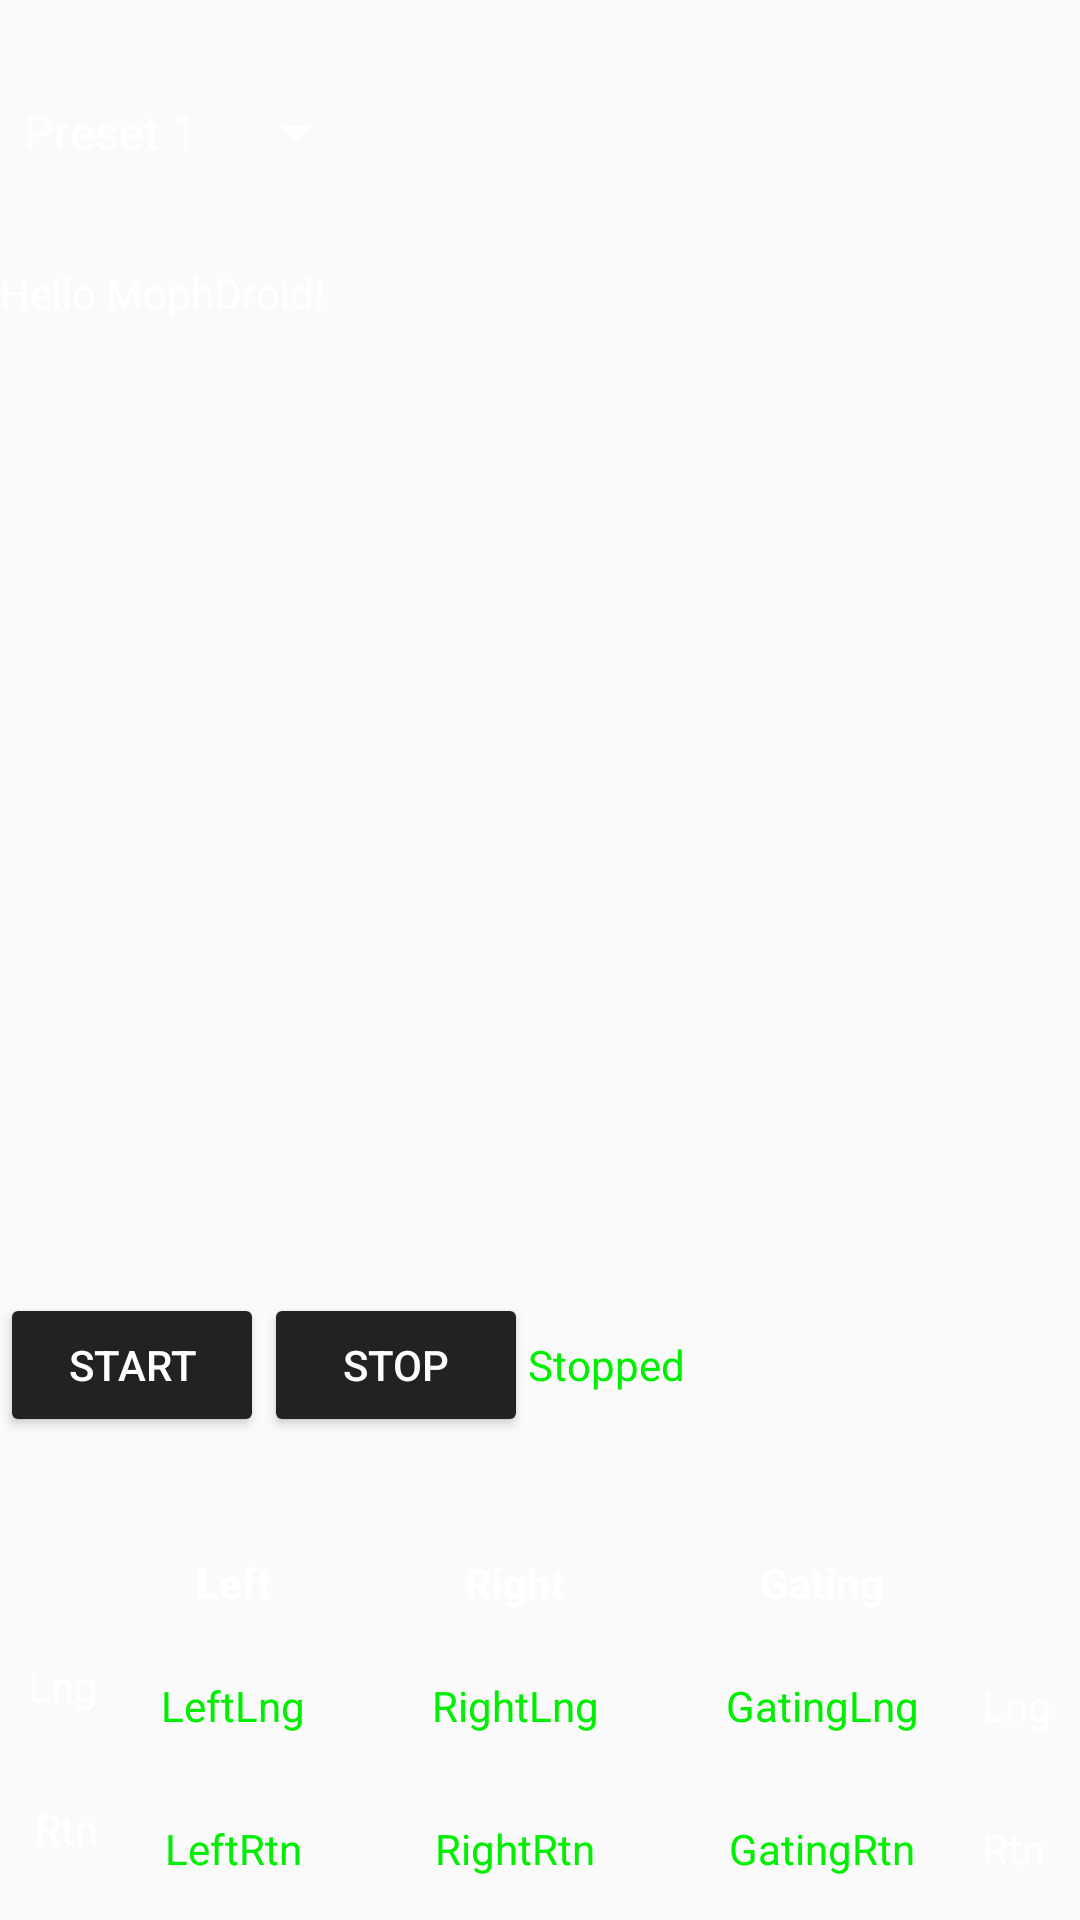

Produce the Android XML layout that renders to this screen, including the resource entries it uses.
<!-- AndroidManifest.xml: application theme AppTheme -->
<!-- res/layout/no2_preset_fragment.xml -->
<?xml version="1.0" encoding="utf-8"?>
<RelativeLayout xmlns:android="http://schemas.android.com/apk/res/android"
    xmlns:app="http://schemas.android.com/apk/res-auto"
    xmlns:tools="http://schemas.android.com/tools"
    android:layout_width="match_parent"
    android:layout_height="match_parent"
    tools:context="no2.StatusInfoFragment">

    <Spinner
        android:id="@+id/spPreset"
        android:layout_width="wrap_content"
        android:layout_height="30dp"
        android:layout_alignParentTop="true"
        android:entries="@array/preset_items"
        android:layout_marginTop="29dp"
        android:layout_marginBottom="29dp"
        android:spinnerMode="dropdown"
        android:popupBackground="@color/colorButtonBackground" />

    <TextView
        android:id="@+id/txtDescription"
        android:layout_width="match_parent"
        android:layout_height="wrap_content"
        android:layout_below="@id/spPreset"
        android:layout_above="@id/imgAniFrontView"
        android:text="Hello MophDroid!" />

    <ImageSwitcher
        android:id="@+id/imgAniFrontView"
        android:layout_width="match_parent"
        android:layout_height="255dp"
        android:layout_above="@id/gridPushButtons" />

    <LinearLayout
        android:id="@+id/gridPushButtons"
        android:layout_width="match_parent"
        android:layout_height="50dp"
        android:layout_above="@id/gridPositions"
        android:layout_marginTop="29dp"
        android:layout_marginBottom="29dp">

        <Button
            android:id="@+id/btnStart"
            android:layout_width="wrap_content"
            android:layout_height="wrap_content"
            android:text="Start" />

        <Button
            android:id="@+id/btnStop"
            android:layout_width="wrap_content"
            android:layout_height="wrap_content"
            android:text="Stop" />

        <TextView
            android:id="@+id/txtStatus"
            android:layout_width="wrap_content"
            android:layout_height="wrap_content"
            android:text="Stopped"
            android:textColor="@color/colorTextStatus" />

    </LinearLayout>

    <GridLayout
        android:id="@+id/gridPositions"
        android:layout_width="match_parent"
        android:layout_height="130dp"
        android:layout_alignParentBottom="true"
        android:columnCount="5"
        android:rowCount="3">

        <TextView
            android:layout_width="wrap_content"
            android:layout_height="wrap_content"
            android:layout_row="0"
            android:layout_rowWeight="0.5"
            android:layout_column="0"
            android:layout_columnWeight="0.5"
            android:layout_gravity="center"
            android:text=""/>

        <TextView
            android:layout_width="wrap_content"
            android:layout_height="wrap_content"
            android:layout_row="0"
            android:layout_column="1"
            android:layout_columnWeight="1"
            android:layout_gravity="center"
            android:text="Left"
            android:textStyle="bold" />

        <TextView
            android:layout_width="wrap_content"
            android:layout_height="wrap_content"
            android:layout_row="0"
            android:layout_column="2"
            android:layout_columnWeight="1"
            android:layout_gravity="center"
            android:text="Right"
            android:textStyle="bold" />

        <TextView
            android:layout_width="wrap_content"
            android:layout_height="wrap_content"
            android:layout_row="0"
            android:layout_column="3"
            android:layout_rowWeight="1"
            android:layout_columnWeight="1"
            android:layout_gravity="center"
            android:text="Gating"
            android:textStyle="bold" />

        <TextView
            android:layout_width="wrap_content"
            android:layout_height="wrap_content"
            android:layout_row="0"
            android:layout_column="4"
            android:layout_columnWeight="0.5"
            android:layout_gravity="center"
            android:text=""/>

        <TextView
            android:layout_width="wrap_content"
            android:layout_height="32dp"
            android:layout_row="1"
            android:layout_rowWeight="1"
            android:layout_column="0"
            android:layout_gravity="right|center_vertical"
            android:text="Lng" />

        <TextView
            android:layout_width="wrap_content"
            android:layout_height="32dp"
            android:layout_row="2"
            android:layout_rowWeight="1"
            android:layout_column="0"
            android:layout_gravity="right|center_vertical"
            android:text="Rtn" />

        <TextView
            android:layout_width="wrap_content"
            android:layout_height="wrap_content"
            android:layout_row="1"
            android:layout_column="4"
            android:layout_gravity="left|center_vertical"
            android:text="Lng" />

        <TextView
            android:layout_width="wrap_content"
            android:layout_height="wrap_content"
            android:layout_row="2"
            android:layout_column="4"
            android:layout_gravity="left|center_vertical"
            android:text="Rtn" />

        <TextView
            android:id="@+id/txtLeftLng"
            android:layout_width="wrap_content"
            android:layout_height="wrap_content"
            android:layout_row="1"
            android:layout_column="1"
            android:layout_gravity="center"
            android:textColor="@color/colorTextStatus"
            android:text="LeftLng" />

        <TextView
            android:id="@+id/txtLeftRtn"
            android:layout_width="wrap_content"
            android:layout_height="wrap_content"
            android:layout_row="2"
            android:layout_column="1"
            android:layout_gravity="center"
            android:textColor="@color/colorTextStatus"
            android:text="LeftRtn" />

        <TextView
            android:id="@+id/txtRightLng"
            android:layout_width="wrap_content"
            android:layout_height="wrap_content"
            android:layout_row="1"
            android:layout_column="2"
            android:layout_gravity="center"
            android:textColor="@color/colorTextStatus"
            android:text="RightLng" />

        <TextView
            android:id="@+id/txtRightRtn"
            android:layout_width="wrap_content"
            android:layout_height="wrap_content"
            android:layout_row="2"
            android:layout_column="2"
            android:layout_gravity="center"
            android:textColor="@color/colorTextStatus"
            android:text="RightRtn" />

        <TextView
            android:id="@+id/txtGatingtLng"
            android:layout_width="wrap_content"
            android:layout_height="wrap_content"
            android:layout_row="1"
            android:layout_column="3"
            android:layout_gravity="center"
            android:textColor="@color/colorTextStatus"
            android:text="GatingLng" />

        <TextView
            android:id="@+id/txtGatingRtn"
            android:layout_width="wrap_content"
            android:layout_height="wrap_content"
            android:layout_row="2"
            android:layout_column="3"
            android:layout_gravity="center"
            android:textColor="@color/colorTextStatus"
            android:text="GatingRtn" />

    </GridLayout>

</RelativeLayout>
<!-- resources referenced by this layout -->
<resources>
  <string-array name="preset_items">
          <item>Preset 1</item>
          <item>Preset 2</item>
          <item>Preset 3</item>
          <item>Preset 4</item>
          <item>Preset 5</item>
          <item>Preset 6</item>
          <item>Preset 7</item>
          <item>Preset 8</item>
      </string-array>
  <color name="colorButtonBackground">#222222</color>
  <color name="colorTextStatus">#00EE00</color>
  <style name="AppTheme" parent="Theme.AppCompat.Light.DarkActionBar">
          
          <item name="colorPrimary">@color/colorPrimary</item>
          <item name="colorAccent">@color/colorAccent</item>
          <item name="android:textColor">@color/colorText</item>
          <item name="android:colorButtonNormal">@color/colorButtonBackground</item>
          <item name="android:textColorSecondary">@color/colorText</item>
          <item name="colorPrimaryDark">@color/colorPrimary</item>
          <item name="android:itemBackground">@color/backgroundColorSecondary</item>
      </style>
  <color name="colorPrimary">#111111</color>
  <color name="colorAccent">#00AA00</color>
  <color name="colorText">#FFFFFF</color>
  <color name="backgroundColorSecondary">#444444</color>
</resources>
